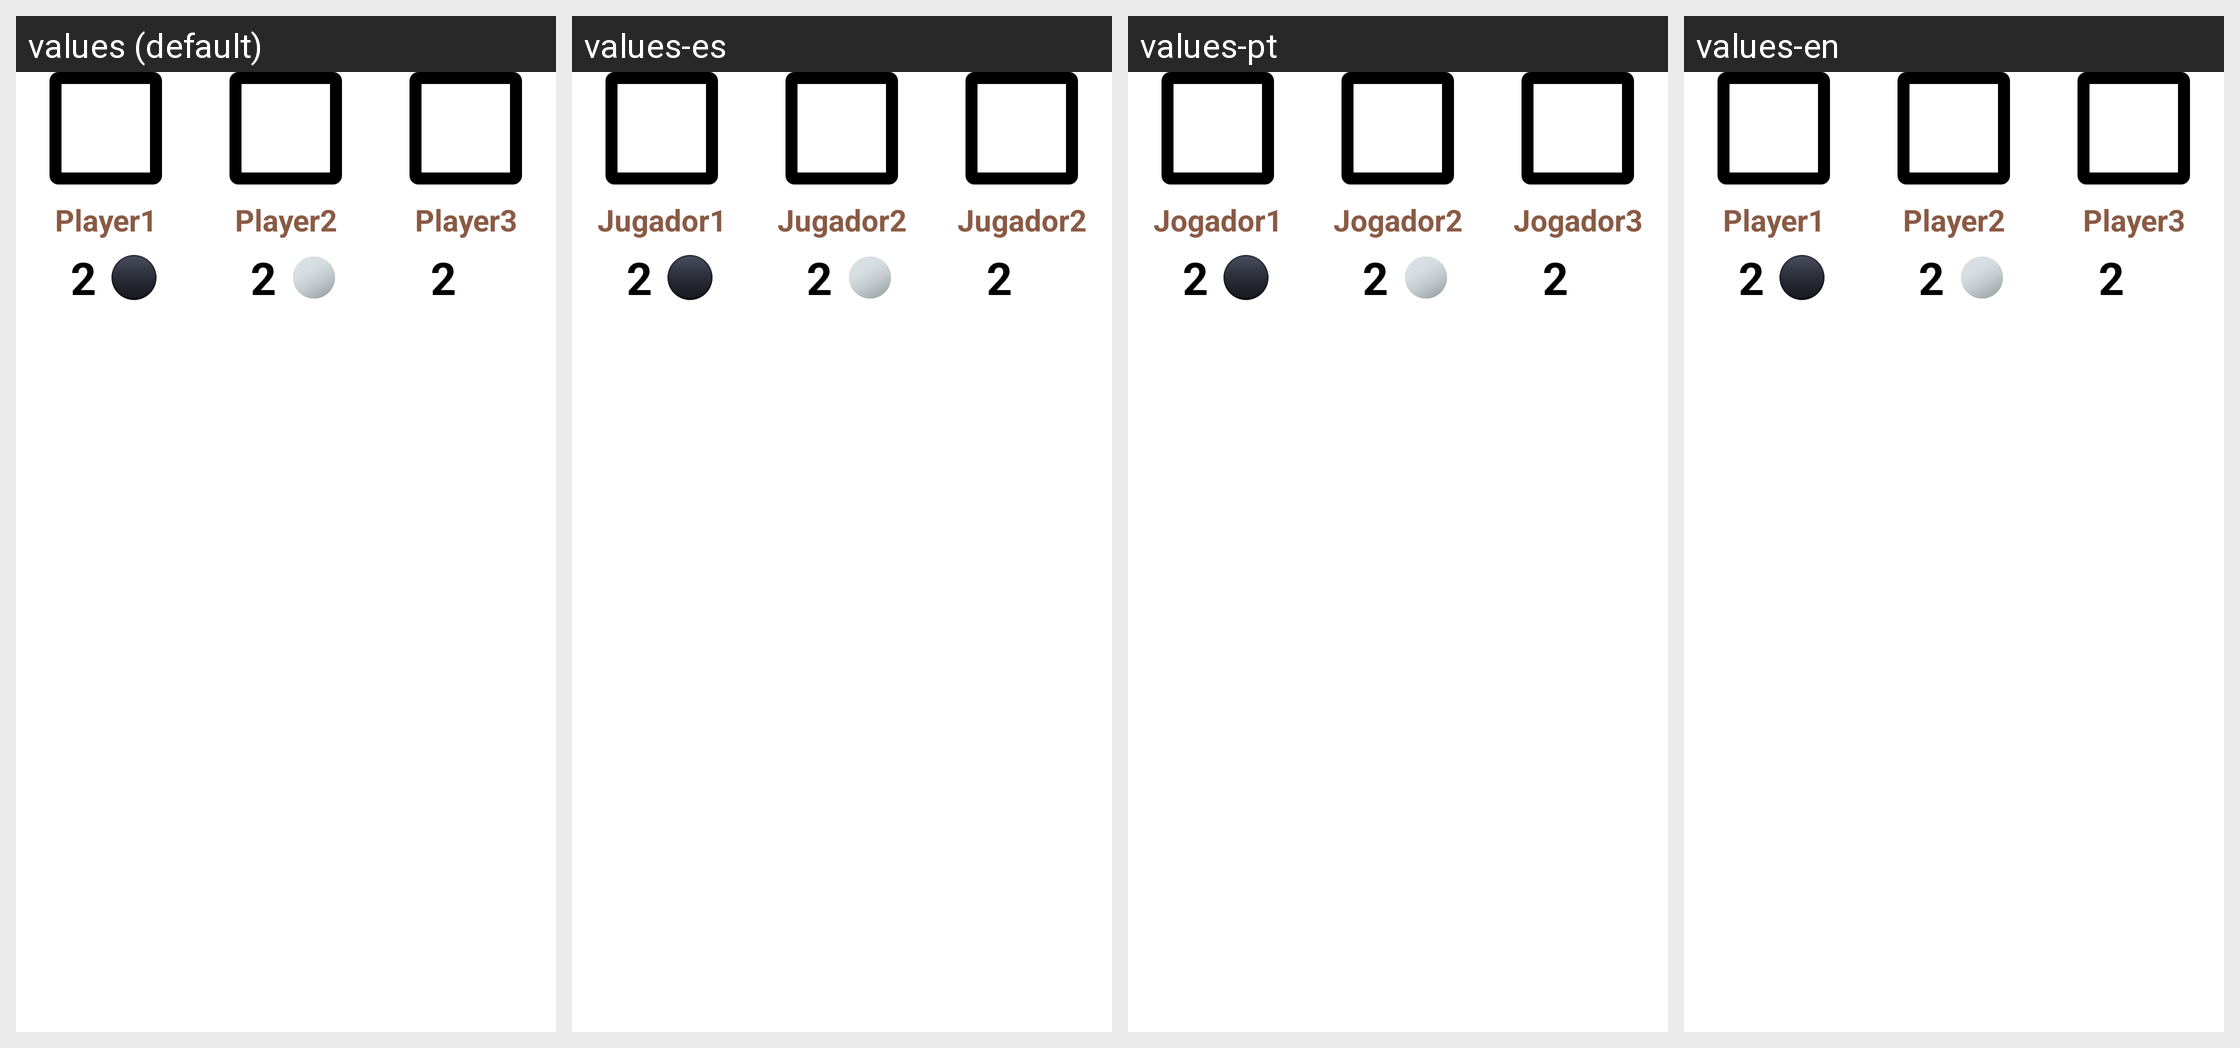

Strings drawn on this Android screen and how each of the app's shown locales translates them:
Android screen res/layout/fragment_score3players.xml rendered under 4 locales, left to right: values (default), values-es, values-pt, values-en. Device: Nexus 5 (rendered at 1080×1920; each locale shown at half size, 540×960, under a caption strip naming it); theme Theme.Reversi.
Strings drawn on this screen, with the default value and each locale's value (text and hints the layout hard-codes, and strings that could not be matched under every locale, appear in the picture but are not listed):

nomeJog1
  values: Player1
  values-es: Jugador1
  values-pt: Jogador1
  values-en: Player1

pontuacaoJog1
  values: 2
  values-es: 2
  values-pt: 2
  values-en: 2

nomeJog2
  values: Player2
  values-es: Jugador2
  values-pt: Jogador2
  values-en: Player2

pontuacaoJog2
  values: 2
  values-es: 2
  values-pt: 2
  values-en: 2

nomeJog3
  values: Player3
  values-es: Jugador2
  values-pt: Jogador3
  values-en: Player3

pontuacaoJog3
  values: 2
  values-es: 2
  values-pt: 2
  values-en: 2
